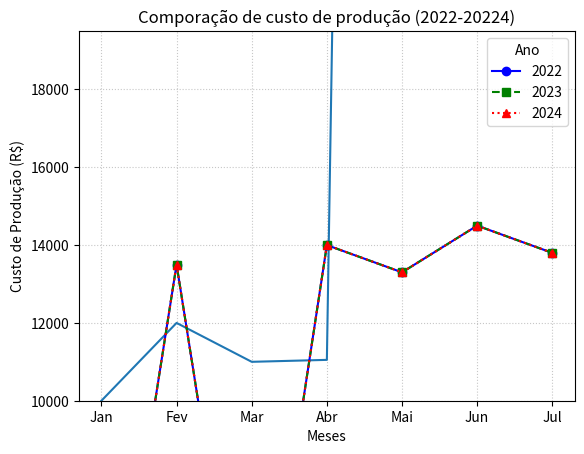

Recreate this plot in Python.
# Biblioteca matplotlib
# Graficos de Linhas

import  matplotlib.pyplot as plt

# Dados
Meses = ['Jan', 'Fev', 'Mar', 'Abr', 'Mai', 'Jun', 'Jul']

Vendas = [10000, 12000,11000,11050,130000,120500,150000]

# Criar o Gráfico
plt.plot(Meses, Vendas)

# Exibir o Gráfico
plt.show()

# Gasto com Alimentação
# Perioldo semestral

# Dados
GastoAlimentacao = [1805.23, 1750.12, 1500.15, 2100.89, 1758.22, 1899.99,2000.0]

# o gráfico de linhas
plt.plot(Meses, GastoAlimentacao, marker='o', linestyle='--', color='blue',linewidth=2, markersize=8)

# Customização
plt.xticks(Meses)
plt.ylabel('Gasto Alimentacao')
plt.xlabel('Meses')
plt.title('Gasto Alimentação - Grafico de Linha')
plt.grid(True, linestyle=':', alpha=0.7)
plt.ylim(min(GastoAlimentacao) - 100, max(GastoAlimentacao)+ 100)
plt.show()

# Custo de produção comparando 3 anos
# -----------------------------------

# Dados
Custos_2022 = [1200, 13500, 1300, 14000, 13300, 14500, 13800]
Custos_2023 = [1600, 12500, 14900, 16000, 18000, 16300, 17000]
Custos_2024 = [1400, 16800, 15000, 14000, 16000, 14600, 15500]


# Criar
plt.plot(Meses, Custos_2022, marker='o', linestyle='-', color='blue',label='2022')
plt.plot(Meses, Custos_2022, marker='s', linestyle='--', color='green',label='2023')
plt.plot(Meses, Custos_2022, marker='^', linestyle=':', color='red',label='2024')

# Customizações

plt.xticks(Meses)
plt.ylabel('Custo de Produção (R$)')
plt.xlabel('1° Semestre')
plt.xlabel('Meses')
plt.title('Comporação de custo de produção (2022-20224)')
plt.grid(True, linestyle=':', alpha=0.7)
plt.legend(title='Ano')
plt.ylim(10000, max(Custos_2022) + 5000)
plt.show()